4-way image classification set "Plastic Classification(1)" from GitHub (maheshvnr/plic); label vocabulary: HDPE plastic, LDPA, PET plastic, PVC plastic.

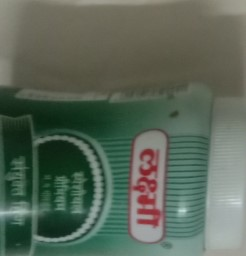
Label: HDPE plastic

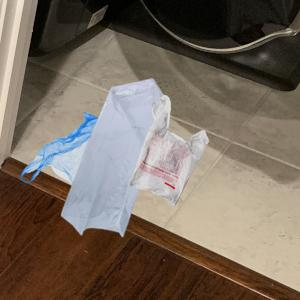
Label: LDPA

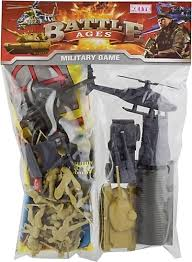
Label: PVC plastic

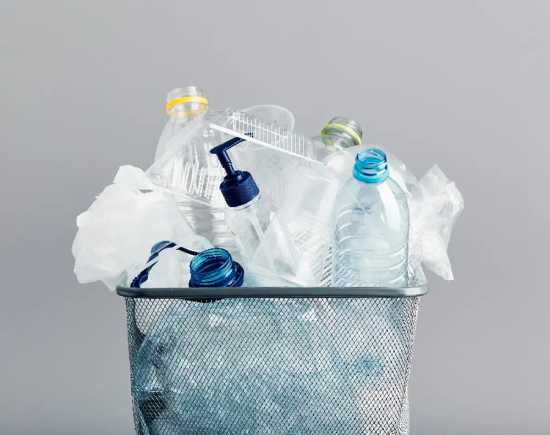
Label: PET plastic

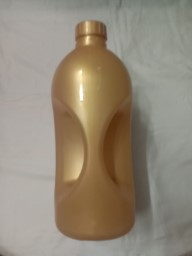
Label: HDPE plastic

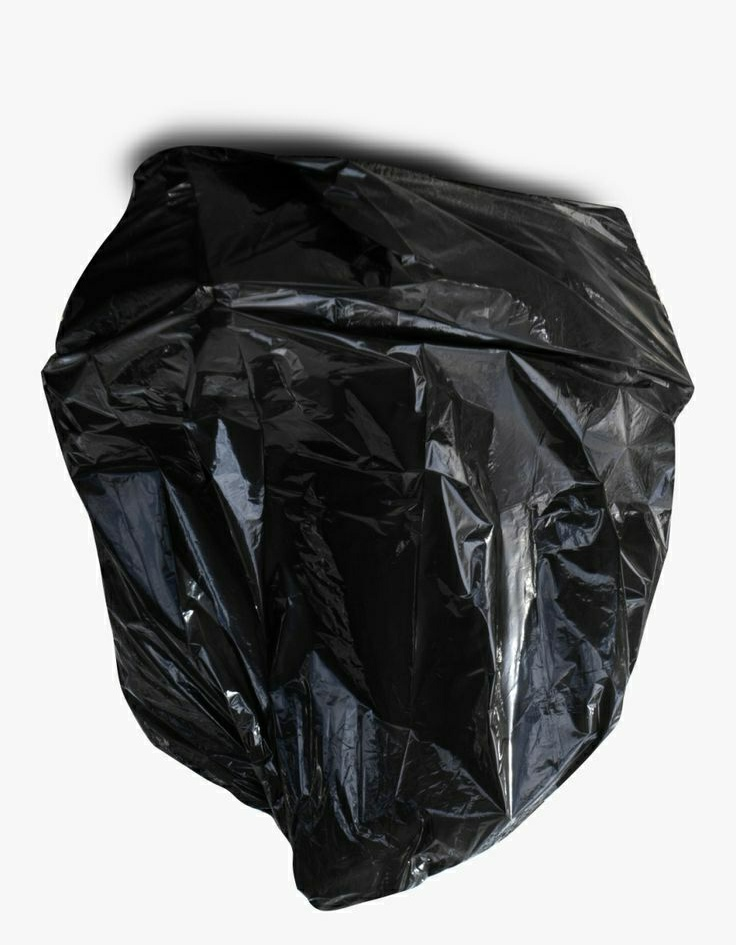
Label: LDPA
